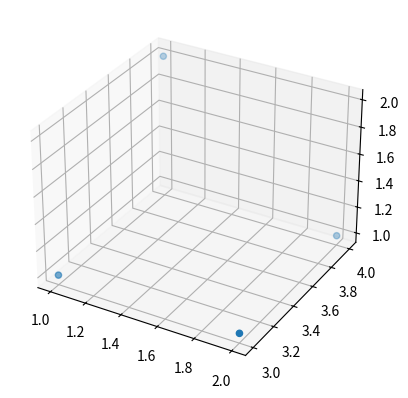

Source code (Python):
import matplotlib.pyplot as plt
from mpl_toolkits.mplot3d import Axes3D
fig = plt.figure()
ax = fig.add_subplot(111, projection='3d')
X = [1, 1, 2, 2]
Y = [3, 4, 4, 3]
Z = [1, 2, 1, 1]
#散点图
ax.scatter(X, Y, Z)
#曲面图
#ax.plot_trisurf(X, Y, Z)
plt.show()
